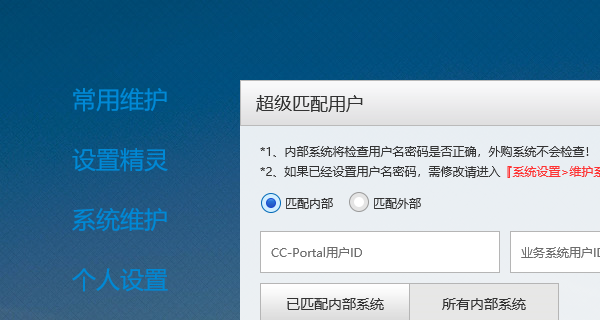
Task: 周大福内地权限自动化
Workflow: Set Focus

Step 1: Attach Browser 'iexplore.exe  CC-Portal' in window 'CC-Portal'

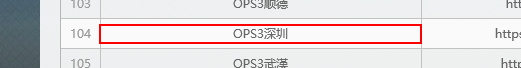
Step 2: Set Focus 'DIV' on the element 'OPS3深圳'
